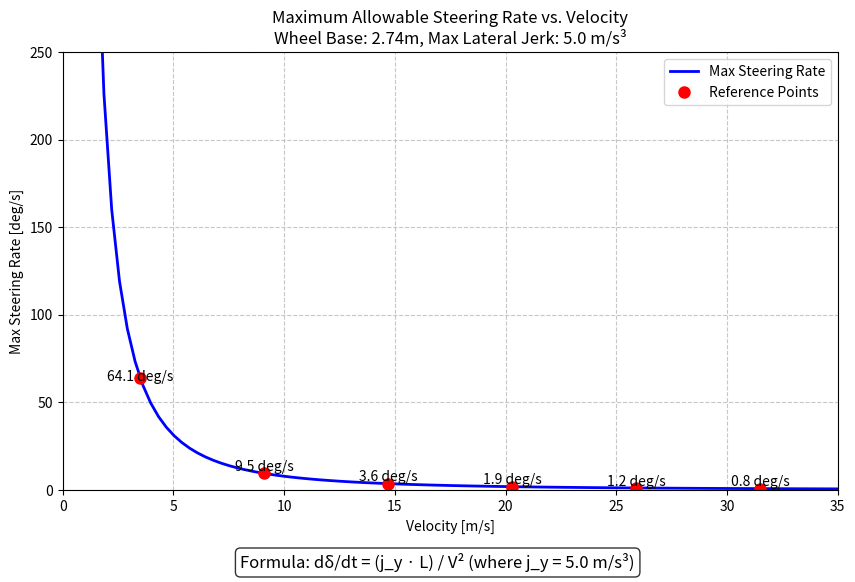

The script that saved this image:
# Copyright 2025 TIER IV, Inc.
#
# Licensed under the Apache License, Version 2.0 (the "License");
# you may not use this file except in compliance with the License.
# You may obtain a copy of the License at
#
#     http://www.apache.org/licenses/LICENSE-2.0
#
# Unless required by applicable law or agreed to in writing, software
# distributed under the License is distributed on an "AS IS" BASIS,
# WITHOUT WARRANTIES OR CONDITIONS OF ANY KIND, either express or implied.
# See the License for the specific language governing permissions and
# limitations under the License.

import argparse

import matplotlib.pyplot as plt
import numpy as np


def calculate_max_steering_rate(velocity, wheel_base, max_lateral_jerk):
    """Calculate maximum allowable steering rate based on comfort criteria (max lateral jerk).

    Uses simplified lateral jerk formula with approximations: tan(δ) ≈ δ and (1 + tan²(δ)) ≈ 1

    Formula: dδ/dt = (j_y · L) / V²

    Args:
        velocity: Longitudinal velocity [m/s]
        wheel_base: Vehicle wheelbase [m]
        max_lateral_jerk: Maximum allowable lateral jerk [m/s³]

    Returns:
        Maximum allowable steering rate [rad/s]
    """
    # Ensure velocity is at least 0.1 to avoid division by zero
    safe_velocity = np.maximum(velocity, 0.1)

    # Calculate max steering rate (simplified formula)
    max_steering_rate = (max_lateral_jerk * wheel_base) / (safe_velocity**2)

    return max_steering_rate


def main():
    # Set up argument parser
    parser = argparse.ArgumentParser(
        description="Calculate maximum allowable steering rate based on comfort criteria."
    )
    parser.add_argument(
        "--wheel_base",
        type=float,
        default=2.74,
        help="Wheel base [m]",
    )
    parser.add_argument(
        "--max_velocity",
        type=float,
        default=35.0,
        help="Maximum velocity [m/s]",
    )
    parser.add_argument(
        "--max_lateral_jerk",
        type=float,
        default=5.0,
        help="Maximum allowable lateral jerk [m/s³]",
    )

    # Parse arguments
    args = parser.parse_args()

    # Extract parameters
    wheel_base = args.wheel_base
    max_velocity = args.max_velocity
    max_lateral_jerk = args.max_lateral_jerk

    # Create velocity range for curve
    velocities = np.linspace(0.1, max_velocity, 100)

    # Calculate max steering rates
    steer_rates = calculate_max_steering_rate(velocities, wheel_base, max_lateral_jerk)
    steer_rates_deg = np.degrees(steer_rates)

    # Generate sample velocities automatically (6 points evenly spaced)
    num_samples = 6
    sample_velocities = np.linspace(max(1.0, max_velocity * 0.1), max_velocity * 0.9, num_samples)
    sample_velocities = np.round(
        sample_velocities, 1
    )  # Round to 1 decimal point for cleaner display

    # Calculate rates for sample points
    sample_rates = [
        np.degrees(calculate_max_steering_rate(v, wheel_base, max_lateral_jerk))
        for v in sample_velocities
    ]

    # Create the plot
    plt.figure(figsize=(10, 6))

    # Plot the curve
    plt.plot(velocities, steer_rates_deg, "b-", linewidth=2, label="Max Steering Rate")

    # Add sample points
    plt.plot(sample_velocities, sample_rates, "ro", markersize=8, label="Reference Points")

    # Add labels for sample points - adjust vertical position based on value
    for v, r in zip(sample_velocities, sample_rates):
        # Adjust text vertical position to avoid overlap
        offset = 1.5 if r < 20 else -2.0  # Place text above or below point based on value
        plt.text(v, r + offset, f"{r:.1f} deg/s", ha="center")

    # Configure plot
    plt.title(
        f"Maximum Allowable Steering Rate vs. Velocity\nWheel Base: {wheel_base}m, Max Lateral Jerk: {max_lateral_jerk} m/s³"
    )
    plt.xlabel("Velocity [m/s]")
    plt.ylabel("Max Steering Rate [deg/s]")
    plt.grid(True, linestyle="--", alpha=0.7)
    plt.xlim(0, max_velocity)

    max_rate = np.max(steer_rates_deg)
    plt.ylim(
        0, min(max_rate * 1.2, 250)
    )  # Set upper limit to 20% above max value or 250, whichever is smaller

    plt.legend(loc="upper right")

    # Adjust layout to leave room for the formula text
    plt.subplots_adjust(bottom=0.15)

    # Add formula text
    # cSpell:ignore figtext boxstyle
    plt.figtext(
        0.5,
        0.02,
        "Formula: dδ/dt = (j_y · L) / V² (where j_y = 5.0 m/s³)",
        ha="center",
        fontsize=12,
        bbox={"facecolor": "white", "alpha": 0.8, "boxstyle": "round"},
    )

    # Print reference table
    print("\nMax Steering Rate Reference Table:")
    print("-" * 50)
    print("Velocity (m/s) | Max Steering Rate (deg/s)")
    print("-" * 50)

    for v, r in zip(sample_velocities, sample_rates):
        print(f"{v:13.1f} | {r:22.2f}")

    # Show plot in a popup window
    plt.show()


if __name__ == "__main__":
    main()
